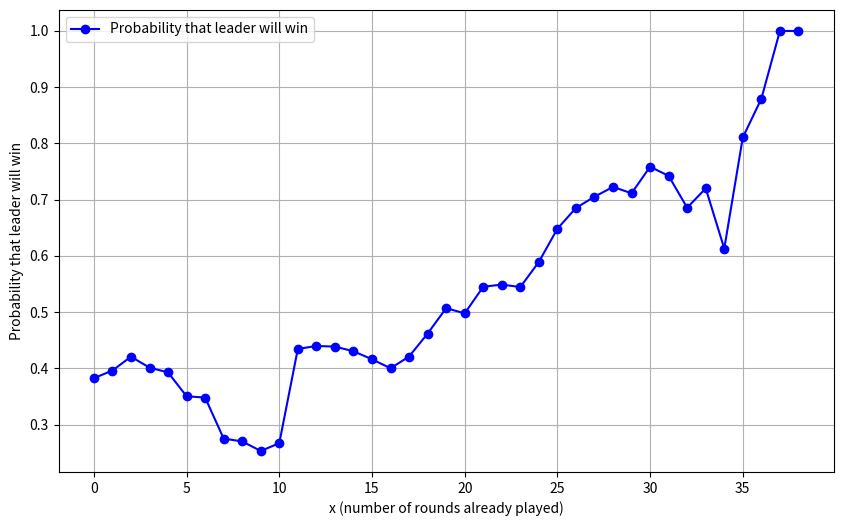
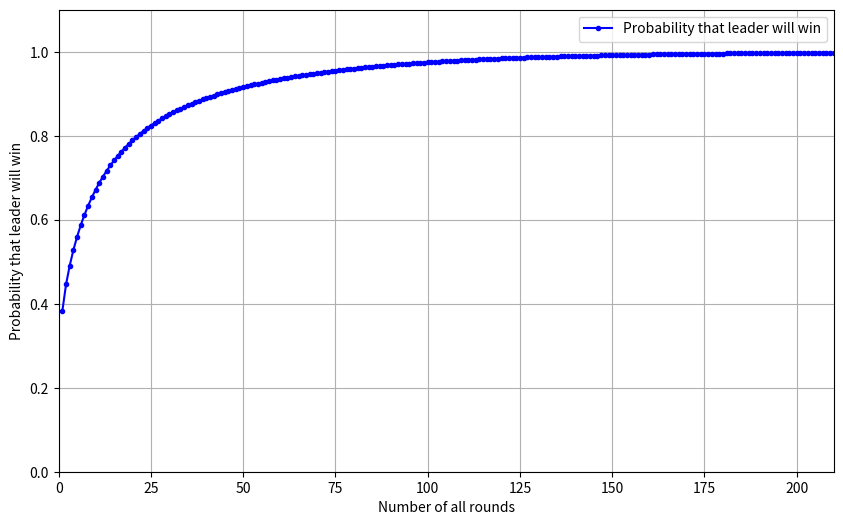

Reproduce these figures in Python, in order.
import numpy as np
from scipy.stats import norm
import matplotlib.pyplot as plt
import random

scores_list = [
    [0, 0, 0, 0, 0, 0, 0, 0, 0, 0, 0, 0, 0, 0, 0, 0, 0, 0, 0, 0],
    [2.8311, 2.7477, 2.6775, 0.2523, 2.946, 0.3225, 2.5881, 0.1689, 2.9379, 2.8905, 1.656, 2.475, 1.344, 0.4119, 0.525, 1.7229, 1.2771, 0.1095, 0.054, 0.0621],
    [5.8245, 5.5107, 5.4807, 1.77, 5.6778, 1.8048, 2.8251, 1.7664, 4.4436, 4.3848, 3.0585, 4.9287, 1.5408, 0.9582, 3.219, 1.9911, 3.7332, 0.1161, 0.5979, 0.3681],
    [8.6151, 8.5038, 8.433, 3.6972, 8.4723, 2.0142, 5.535, 3.3426, 6.9234, 5.8086, 4.6374, 6.3498, 2.6136, 1.4784, 3.2667, 2.2812, 3.9387, 0.123, 2.1513, 1.8147],
    [11.4078, 11.478, 11.1801, 5.4477, 8.6796, 3.9057, 8.448, 4.884, 8.382, 6.0615, 5.8869, 8.8086, 3.7221, 4.1739, 3.8079, 2.307, 6.3945, 0.21, 2.4558, 2.3589],
    [13.2315, 14.2827, 12.3564, 6.9819, 10.1454, 5.6433, 11.3946, 6.6162, 10.9194, 7.3239, 8.6055, 9.0039, 4.9899, 5.9796, 4.2705, 3.5013, 6.6759, 2.1024, 2.5092, 3.4665],
    [16.0092, 17.0901, 15.0972, 7.2042, 13.0965, 7.446, 14.3079, 6.8754, 12.6129, 10.2606, 8.7981, 10.2012, 6.2964, 7.5624, 5.6877, 5.229, 7.9482, 2.1891, 2.5581, 3.5298],
    [17.8497, 20.0841, 16.2567, 9.951, 14.8377, 10.3968, 17.0913, 8.4375, 14.2149, 11.6985, 10.0569, 11.5992, 8.7312, 10.0956, 6.2529, 5.4822, 8.1648, 2.6559, 2.6073, 3.5358],
    [20.6433, 22.8264, 19.2459, 12.9099, 16.7376, 10.6545, 17.2977, 10.9476, 17.1534, 13.3005, 12.7164, 12.9972, 9.8313, 10.5855, 8.2356, 5.8227, 9.1821, 2.6667, 2.6688, 3.5769],
    [23.5203, 25.8177, 22.2393, 14.4993, 18.4881, 12.3189, 18.7083, 12.2832, 19.6497, 15.9525, 13.9659, 15.9306, 9.9543, 11.0892, 10.1952, 6.1707, 10.2225, 2.6754, 2.7354, 3.5835],
    [26.5173, 28.6578, 25.0134, 16.0095, 21.4467, 13.8087, 20.3223, 13.6692, 22.1766, 18.4659, 16.6182, 16.1565, 10.1142, 11.5758, 10.6683, 6.5184, 12.429, 3.4689, 2.7384, 3.6249],
    [29.4894, 30.3327, 26.3385, 17.5419, 22.9143, 15.5004, 21.9354, 15.0561, 23.4849, 21.357, 19.5495, 18.7635, 12.486, 12.204, 10.6962, 6.9114, 14.8728, 3.5778, 3.2946, 3.6936],
    [32.3244, 33.0885, 29.3049, 20.1915, 23.1585, 17.0571, 23.3787, 17.8014, 23.6499, 23.0148, 22.0503, 21.696, 13.8282, 12.7032, 11.0466, 6.945, 15.1275, 5.4411, 4.4313, 3.7611],
    [33.9648, 34.4481, 32.0508, 23.1513, 24.8745, 19.7886, 25.1151, 20.3613, 26.544, 24.2988, 22.3044, 22.9596, 16.7463, 14.7198, 11.4867, 7.2135, 16.1109, 5.547, 4.5132, 3.8013],
    [36.8133, 37.4262, 34.7229, 25.9026, 25.2024, 21.6855, 26.7927, 23.3037, 27.8664, 26.8353, 25.1907, 23.1111, 17.8494, 17.427, 11.9502, 7.4622, 16.1328, 5.6607, 4.5708, 4.0941],
    [38.4567, 38.7828, 37.461, 27.6579, 27.8166, 23.4168, 28.5048, 23.5656, 29.1111, 28.104, 26.4786, 25.8087, 20.7138, 17.8128, 13.6926, 8.7198, 16.4352, 5.7963, 6.138, 5.5269],
    [41.3247, 41.7435, 40.4367, 29.4066, 29.3268, 24.9066, 30.267, 25.1151, 30.5616, 29.3553, 29.4147, 27.0465, 20.8458, 20.511, 13.7319, 11.0952, 16.4595, 6.4209, 6.4398, 5.5908],
    [44.3052, 44.5674, 43.3845, 32.3313, 31.0608, 27.8571, 33.216, 26.8656, 31.8276, 32.0817, 31.9392, 27.2226, 22.0953, 20.5632, 14.2074, 11.1147, 16.7331, 6.4962, 6.4893, 5.6418],
    [47.2692, 47.367, 46.0419, 32.6739, 32.793, 30.7785, 34.8942, 29.5266, 32.028, 33.3495, 33.261, 28.8207, 23.4972, 20.5992, 16.8852, 11.4537, 19.1787, 6.5748, 6.8115, 6.1962],
    [50.2638, 50.1798, 48.7482, 34.4517, 35.5983, 33.3963, 35.1879, 32.4693, 33.6399, 33.5367, 34.4832, 30.2088, 26.064, 20.9814, 19.5759, 11.8869, 19.3734, 6.5802, 7.1208, 6.2535],
    [53.1036, 53.1747, 51.4029, 34.797, 38.5476, 35.0835, 36.8631, 33.7821, 35.3454, 34.8615, 34.6434, 32.8263, 27.3585, 22.5429, 21.0144, 12.2694, 21.5481, 7.4055, 7.1259, 6.3042],
    [56.0829, 55.9794, 54.0798, 37.4463, 40.3512, 35.4066, 38.7267, 36.3276, 36.8823, 35.0568, 36.1065, 34.0227, 28.4949, 22.9974, 21.3651, 14.8155, 21.5688, 9.3123, 7.5798, 7.3974],
    [58.8636, 58.716, 57.0747, 37.7097, 40.5705, 37.0992, 41.3001, 39.0765, 38.1897, 36.6336, 37.7763, 35.4459, 29.8251, 23.424, 24.0357, 17.1576, 21.8199, 9.9702, 7.5849, 7.7268],
    [61.6926, 61.5666, 60.0459, 39.2871, 43.1943, 39.6978, 42.7227, 40.7247, 38.3607, 38.1231, 39.2868, 36.7977, 29.9745, 23.8254, 24.4119, 19.7247, 21.8487, 11.8314, 8.7237, 8.1597],
    [64.6734, 64.368, 62.9925, 42.2436, 44.7348, 42.4974, 44.1822, 43.6293, 38.5593, 41.0589, 41.8026, 38.3574, 31.4148, 23.8788, 24.8961, 19.7439, 22.0491, 11.9268, 8.7672, 8.2239],
    [67.6701, 67.1943, 65.7363, 45.1731, 46.4073, 44.3097, 46.0137, 44.9568, 38.8155, 43.9968, 41.9763, 39.5451, 32.5833, 25.8624, 26.6181, 21.0219, 23.0655, 11.9973, 8.8293, 8.2272],
    [70.5132, 69.9621, 68.4165, 48.1215, 46.7271, 46.0509, 46.2459, 47.5209, 41.4663, 44.1537, 43.2351, 42.423, 35.2317, 28.575, 27.054, 21.3711, 23.4171, 12.1194, 8.8809, 8.5146],
    [73.3416, 72.7512, 71.3793, 49.9548, 49.6443, 48.6723, 49.0353, 47.7318, 44.4024, 46.6584, 43.4067, 43.5897, 38.1537, 29.0703, 27.4326, 21.4083, 23.6277, 12.2022, 8.9448, 8.5926],
    [76.3047, 75.7455, 74.1237, 51.6936, 51.5391, 50.2272, 50.4804, 49.2885, 44.658, 47.9196, 44.85, 46.3059, 39.2589, 29.1072, 29.9406, 23.9976, 23.9115, 12.6942, 8.9505, 9.0033],
    [79.164, 78.7029, 77.1114, 54.3108, 53.1078, 51.9609, 51.9117, 52.2141, 47.595, 50.5839, 46.1163, 46.4466, 41.9379, 29.49, 29.9832, 24.3333, 24.2325, 12.7065, 9.0249, 9.0663],
    [82.008, 81.4404, 80.1063, 56.9358, 53.3703, 54.7506, 54.5193, 55.1145, 49.0947, 50.7399, 47.6166, 49.3764, 44.487, 29.865, 30.3756, 24.7842, 24.4428, 12.8061, 9.0951, 9.0714],
    [84.8469, 84.3996, 83.0559, 59.7516, 54.8928, 56.2281, 57.4665, 55.2756, 51.7419, 52.4043, 50.5479, 52.2585, 45.8226, 29.9058, 30.426, 25.137, 24.627, 12.924, 9.1638, 9.1242],
    [87.6207, 87.3771, 85.8477, 59.9778, 57.5292, 59.1822, 59.1141, 56.9352, 54.63, 53.7567, 53.0217, 53.5989, 46.0308, 30.432, 30.7896, 27.6933, 24.6495, 13.0359, 9.6075, 9.1701],
    [90.6039, 90.3321, 88.6164, 61.914, 59.2344, 61.9167, 62.0595, 59.8833, 55.9248, 55.2792, 54.4992, 53.8302, 47.0946, 30.477, 33.2853, 27.9588, 24.6663, 13.5402, 9.6621, 9.222],
    [93.3825, 93.3291, 91.3626, 63.5997, 61.0545, 62.1381, 64.7634, 61.1976, 58.6533, 57.8052, 54.753, 55.0101, 50.007, 33.0192, 33.7593, 28.2549, 24.9378, 13.998, 9.7497, 9.225],
    [96.381, 96.0621, 94.356, 65.3259, 63.6666, 62.4051, 67.3731, 63.8853, 59.9271, 60.5343, 56.3103, 56.4528, 52.8804, 33.4071, 34.1496, 28.5672, 25.2087, 14.1246, 9.7563, 9.2265],
    [99.3786, 99.0375, 97.101, 67.0281, 66.5904, 65.355, 69.0393, 65.1831, 61.2609, 60.7893, 59.031, 58.8951, 55.3176, 33.9648, 34.7124, 28.5918, 25.488, 14.2008, 9.7587, 9.2766],
    [102.1665, 100.7262, 98.4123, 68.8695, 68.2341, 68.0049, 69.2514, 66.5394, 63.9888, 63.7236, 61.9302, 60.0537, 58.2393, 35.7543, 35.0625, 29.8023, 25.7601, 14.3016, 9.8244, 9.3549],
    [105.1398, 103.5081, 101.1276, 71.6811, 70.9863, 70.9293, 69.5361, 66.7575, 65.5218, 65.1906, 64.8594, 62.9805, 60.6219, 36.3717, 35.0892, 30.0501, 25.9485, 14.3772, 9.8952, 9.4281],
]

elos = [
    2845.827448, 2808.935211, 2765.037686, 2407.793548, 2401.012962,
    2400.533903, 2387.270097, 2362.129444, 2349.543101, 2348.058602,
    2343.654686, 2326.412104, 2306.060436, 2070.017405, 2055.383408,
    1995.963647, 1944.038018, 1774.099637, 1689.506583, 1678.791739,
]

def win_probability(elo_i, elo_j):
    return 1 / (1 + 10 ** ((elo_j - elo_i) / 400))

def expected_points_and_variance(elos, scores, x):
    n = len(elos)
    expected_points = np.zeros(n)
    variances = np.zeros(n)
    gry = len(scores_list)
    q = 1 - x / gry

    for i in range(n):
        for j in range(n):
            if i != j:
                p_win = win_probability(elos[i], elos[j])
                expected_points[i] += 3 * q * p_win
                variances[i] += 9 * q * q * p_win * (1 - p_win)

    for i in range(n):
        expected_points[i] += scores[i]

    return expected_points, variances

def probability_leader_wins(elos, scores, leader_index, x):
    expected_points, variances = expected_points_and_variance(elos, scores, x)
    n = len(elos)
    probabilities = []

    for i in range(n):
        if i != leader_index:
            prob = 1 - norm.cdf(
                expected_points[leader_index],
                loc=expected_points[i],
                scale=np.sqrt(variances[i] + variances[leader_index]),
            )
            probabilities.append(prob)

    total_prob = np.prod(1 - np.array(probabilities))
    return total_prob

x_values = list(range(0, len(scores_list)))
probabilities = [
    probability_leader_wins(elos, scores_list[i], leader_index=0, x=x_values[i])
    for i in range(len(scores_list))
]

plt.figure(figsize=(10, 6))
plt.plot(
    x_values,
    probabilities,
    marker="o",
    linestyle="-",
    color="b",
    label="Probability that leader will win",
)
plt.xlabel("x (number of rounds already played)")
plt.ylabel("Probability that leader will win")
plt.legend()
plt.grid()
plt.show()

import numpy as np
from scipy.stats import norm
import matplotlib.pyplot as plt

scores_list = [0, 0, 0, 0, 0, 0, 0, 0, 0, 0, 0, 0, 0, 0, 0, 0, 0, 0, 0, 0]

elos = [
    2845.827448, 2808.935211, 2765.037686, 2407.793548, 2401.012962,
    2400.533903, 2387.270097, 2362.129444, 2349.543101, 2348.058602,
    2343.654686, 2326.412104, 2306.060436, 2070.017405, 2055.383408,
    1995.963647, 1944.038018, 1774.099637, 1689.506583, 1678.791739,
]

def win_probability(elo_i, elo_j):
    return 1 / (1 + 10 ** ((elo_j - elo_i) / 400))

def expected_points_and_variance(elos, scores, x, gry):
    n = len(elos)
    expected_points = np.zeros(n)
    variances = np.zeros(n)
    q = 1

    for i in range(n):
        for j in range(n):
            if i != j:
                p_win = win_probability(elos[i], elos[j])
                expected_points[i] += 3 * gry * p_win
                variances[i] += 9 * gry * p_win * (1 - p_win)

    for i in range(n):
        expected_points[i] += scores[i]

    return expected_points, variances

def probability_leader_wins(elos, scores, leader_index, x, gry):
    expected_points, variances = expected_points_and_variance(elos, scores, x, gry)
    n = len(elos)
    probabilities = []

    for i in range(n):
        if i != leader_index:
            prob = 1 - norm.cdf(
                expected_points[leader_index],
                loc=expected_points[i],
                scale=np.sqrt(variances[i] + variances[leader_index]),
            )
            probabilities.append(prob)

    total_prob = np.prod(1 - np.array(probabilities))
    return total_prob

iter = 211

probabilities = [
    probability_leader_wins(elos, scores_list, leader_index=0, x=0, gry=i)
    for i in range(iter)
]

gry = []

for i in range(iter):
    gry.append(i)

plt.figure(figsize=(10, 6))
plt.plot(
    gry,
    probabilities,
    marker="o",
    linestyle="-",
    color="b",
    markersize=3,
    label="Probability that leader will win",
)
plt.xlabel("Number of all rounds")
plt.ylabel("Probability that leader will win")
plt.legend()
plt.grid()
plt.xlim(0, 210)
plt.ylim(0, 1.1)
plt.show()
